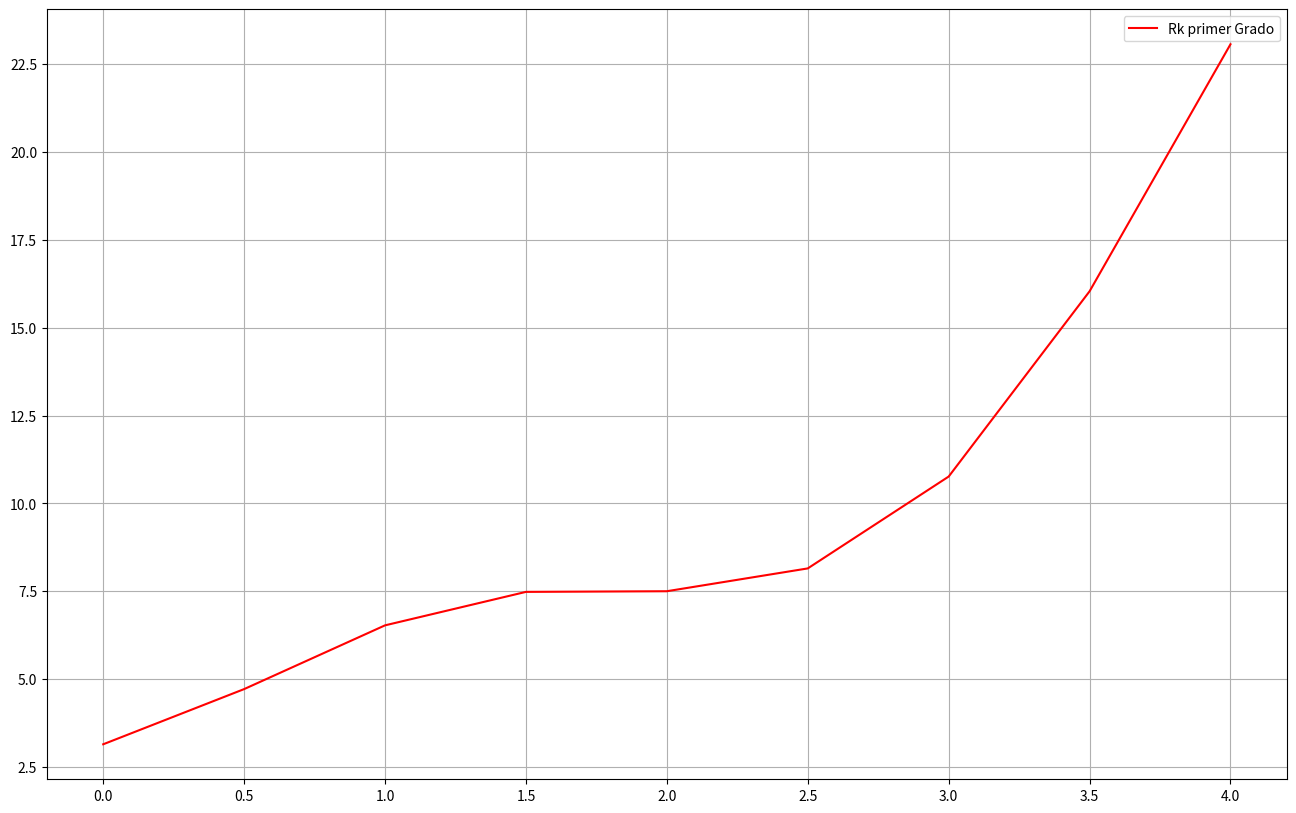
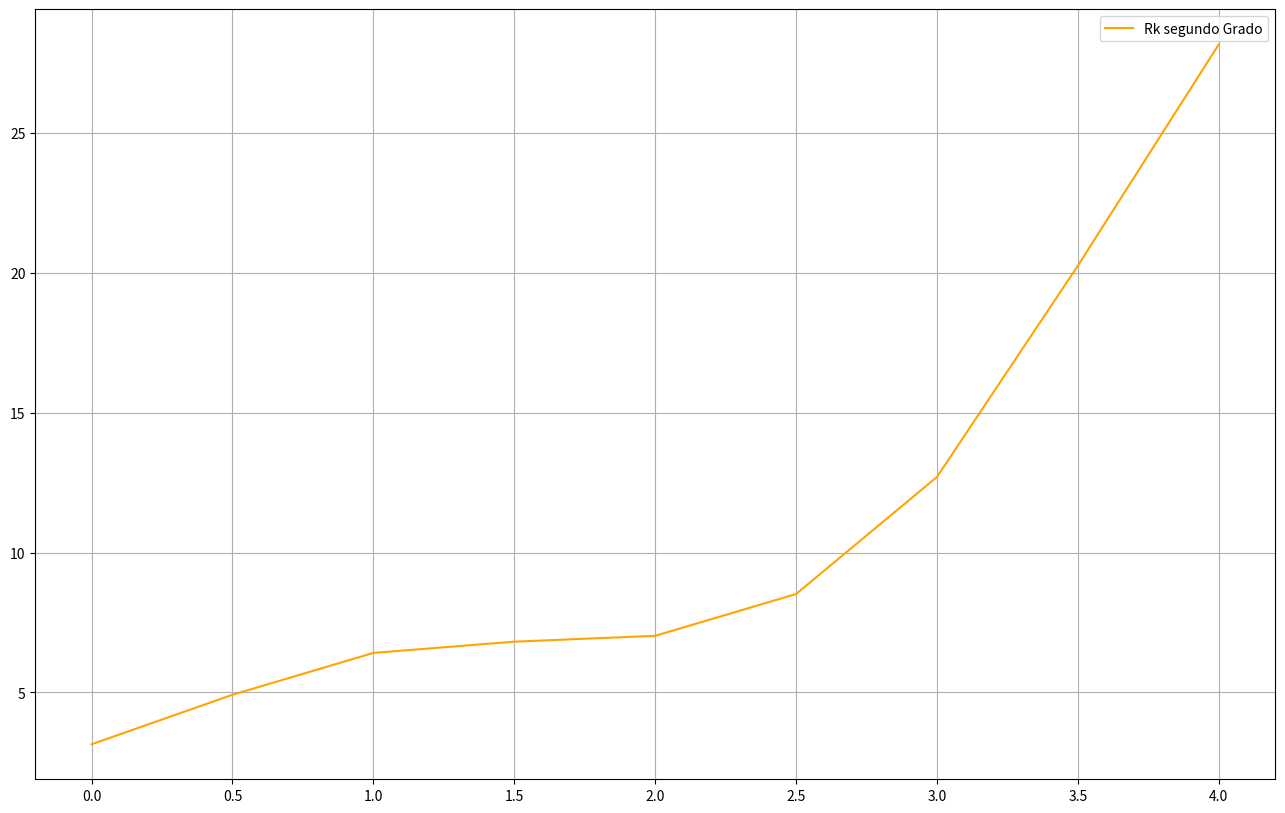
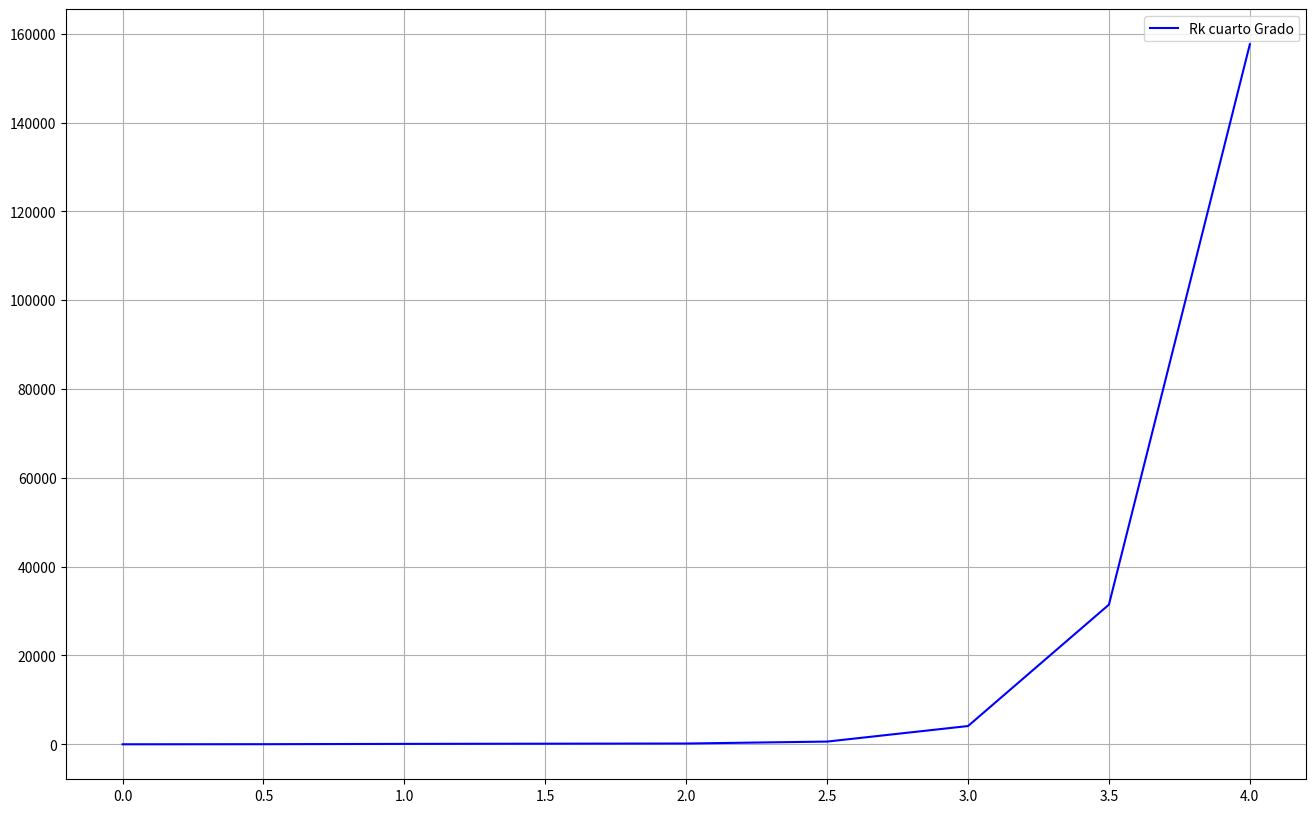
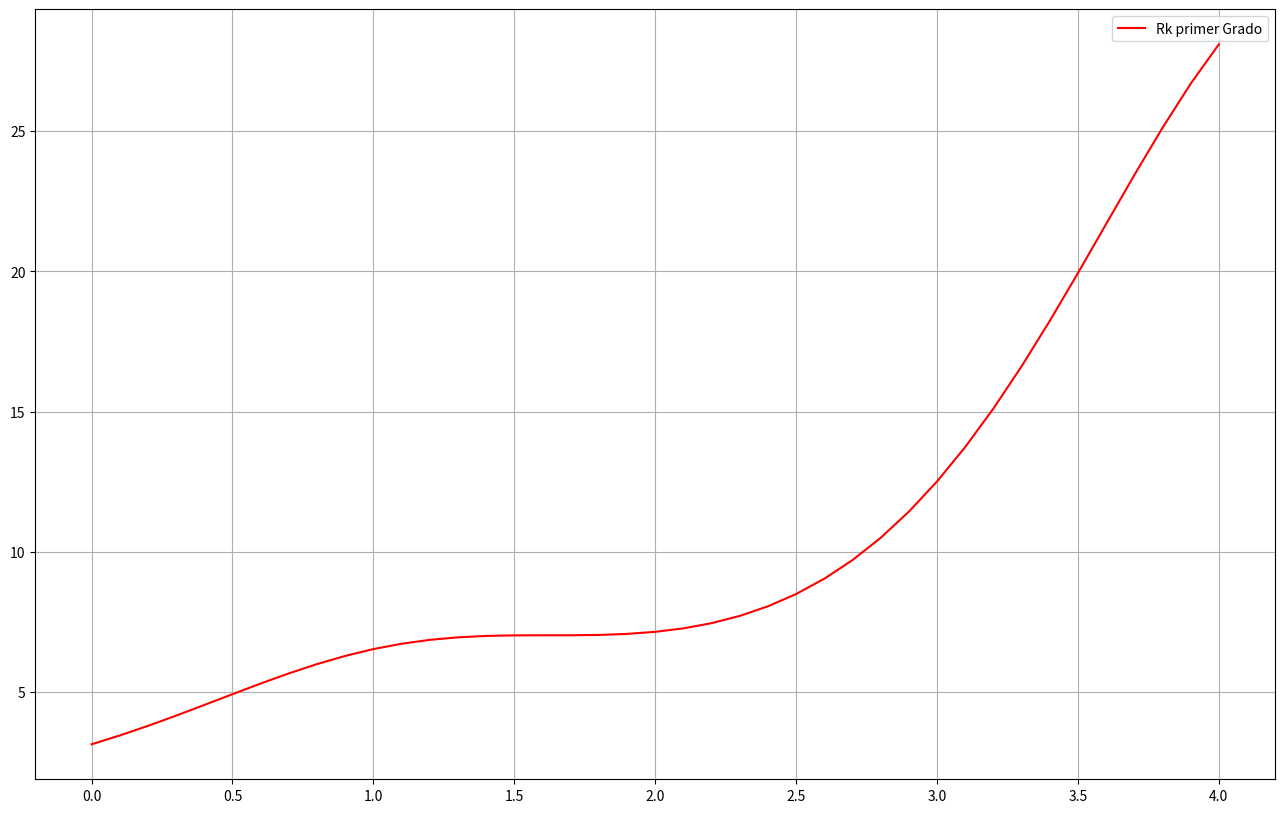
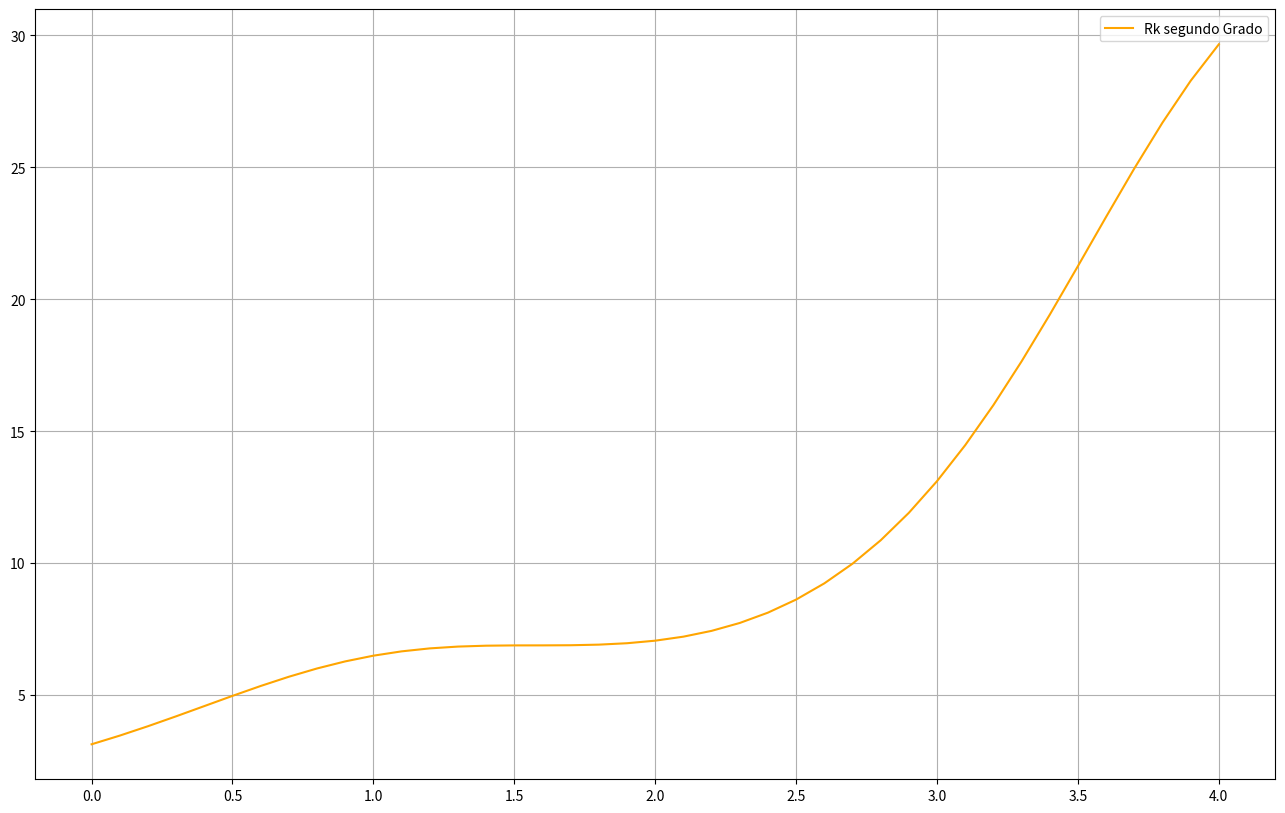
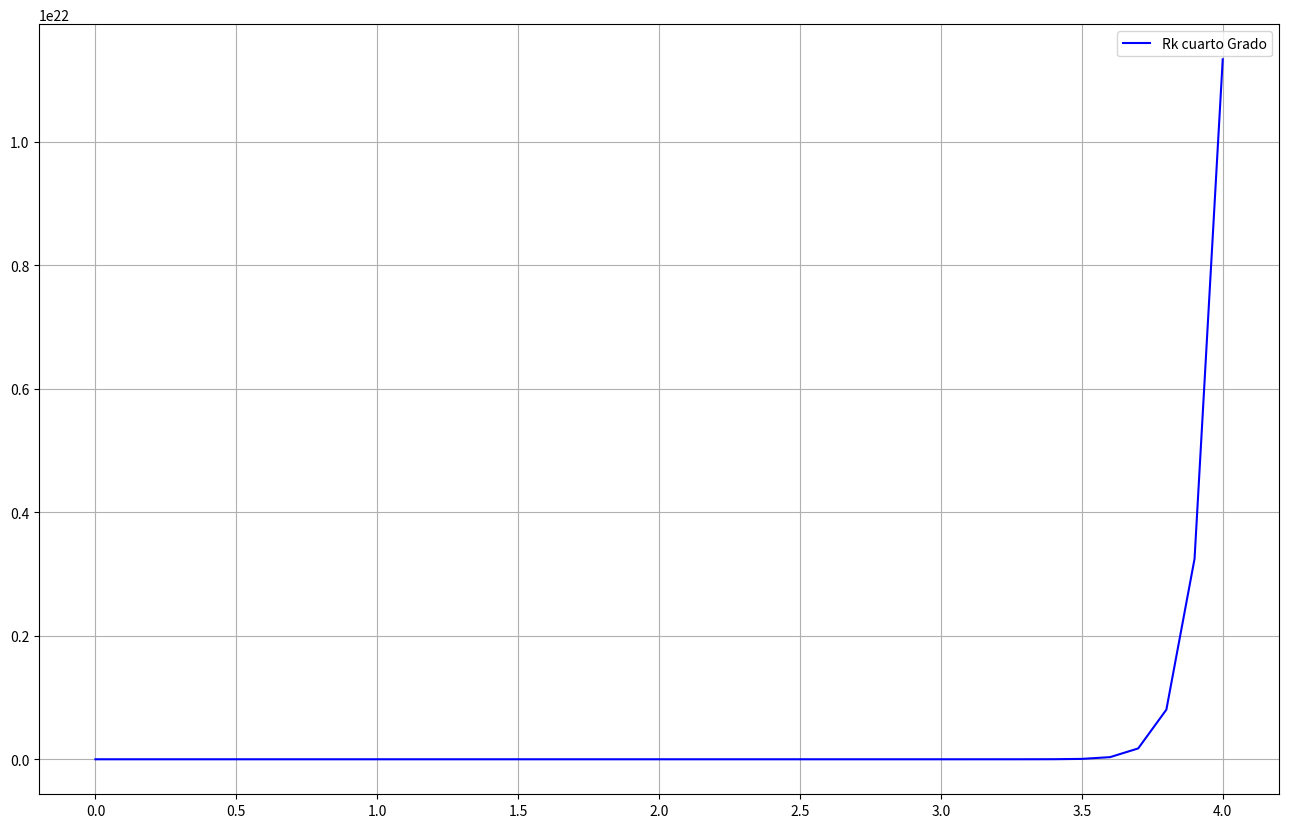
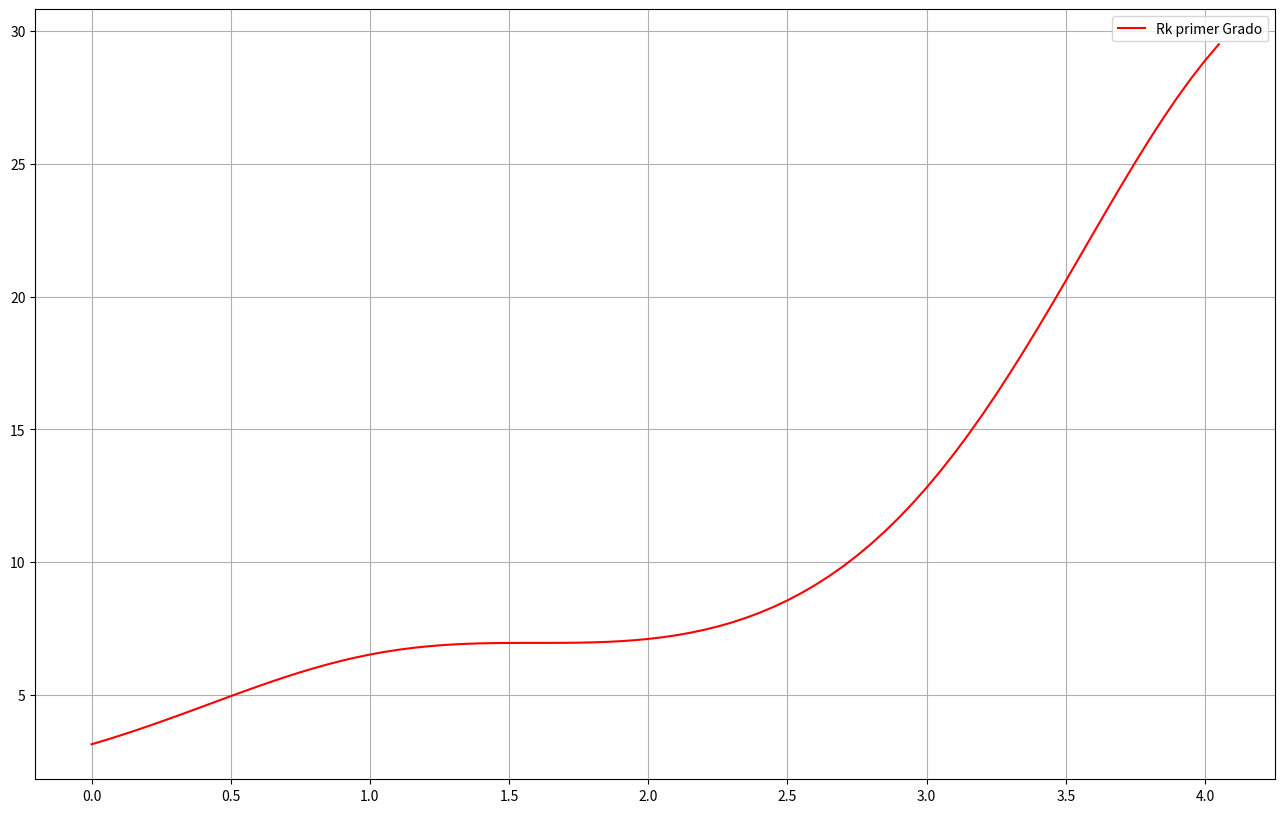
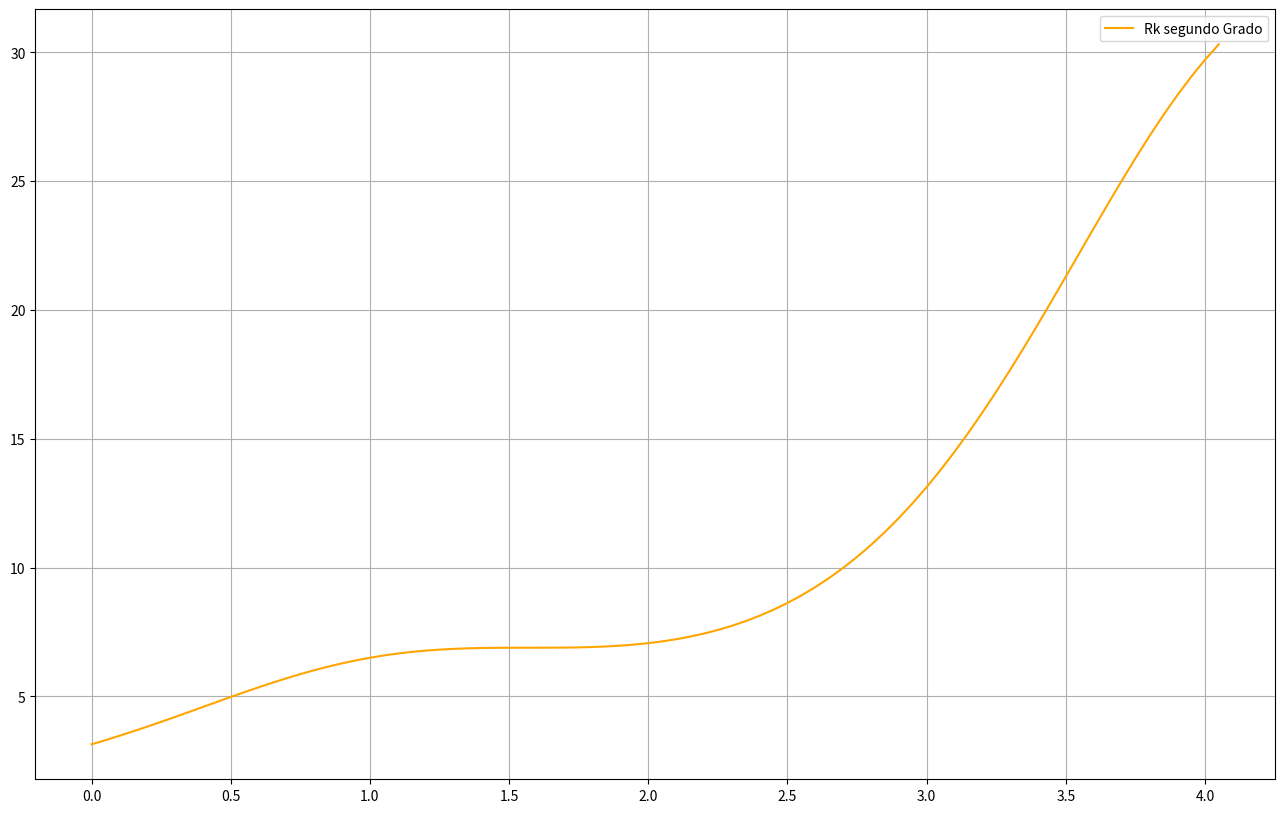
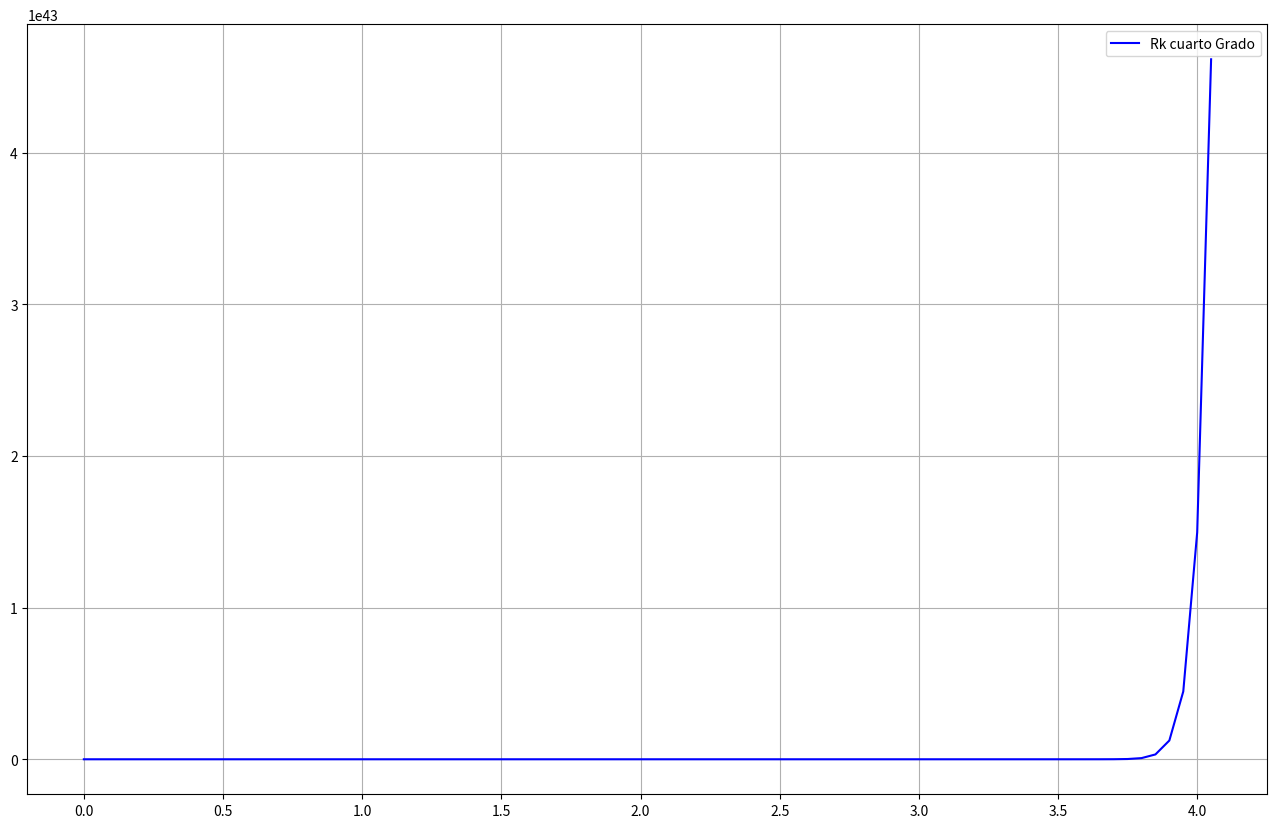

The matplotlib source for these figures, in order:
#dy/dx = f(x,y) con intervalo [0,4] con y(0) = PI
import matplotlib.pyplot as plt # Se llama la libreria para poder graficar
import numpy as np              # Se llama la libreria para operaciones matematicas

def f(x,y):               # Se define la funcion dada
  return y * np.cos(x)**2

def Runge_kutta_1(f,a,b,h,y0):      # Se define la funcion para Runge_Kutta 1er grado

  x = [a]                         # Se toma el valor de x como una lista en a de la funcion
  y = [y0]                        # Se toma el valor de yo como valor inicial
  while x[-1]< b:                 # Se abre el ciclo while
    y.append(y[-1] + f(x[-1], y[-1]) *h)   # Se adiciona los valores a la lista de y
    x.append(x[-1] + h)                    # Se gusrdan los valores a la lista de x
  return x,y

def Runge_kutta_2(f,a,b,h,y0):       # Se define la funcion para Runge_Kutta 2do grado
  x = [a]
  y = [y0]
  while x[-1]< b:
      k1 = f(x[-1], y[-1])
      k2 = f(x[-1] +  3/4 * h, y[-1]+ 3/4 * k1 *h)
      y.append(y[-1] + (1/3 * k1 + 2/3 * k2) * h)
      x.append(x[-1] + h)
  return x,y

def Runge_kutta_4(f,a,b,h,y0):         # Se define la funcion para Runge_Kutta 4to grado
  x = [a]
  y = [y0]
  while x[-1]< b:
      k1 = f(x[-1], y[-1])
      k2 = f(x[-1] +  0.5 * h, y[-1]+ 0.5 * k1 *h)
      k3 = f(x[-1] +  0.5 * h, y[-1]+ 0.5 * k2 *h)
      k4 = f(x[-1]+ h , y[-1]+ k3 *h)
      y.append(y[-1] + (1/6) * k1 + 2 * k2 + 2 *k3 + k4)
      x.append(x[-1] + h)
  return x,y

h = 0.5      # Se referencia el valor de h con 0.5

print("Tamaño de paso h:", h) # Se imprime el valor de h
x1,y1 = Runge_kutta_1(f,0,4,h,np.pi)       # Se crean las variables para el grado 1 con x y y
x2,y2 = Runge_kutta_2(f,0,4,h,np.pi)      # Se crean las variables para el grado 2 con x y y
x4,y4 = Runge_kutta_4(f,0,4,h,np.pi)      # Se crean las variables para el grado 4 con x y y

print("Grado 1: ",x1,y1)
print("Grado 2: ",x2,y2)
print("Grado 4: ",x4,y4)


plt.figure(figsize=(16,10), dpi= 30)  # Se crea el display de la grafica
plt.plot(x1,y1 ,label= "Rk primer Grado", color="r")         # Se llama a graficar el grado 1, dandole un nombre y un color
plt.legend()                                # Se crea el titulo de la grafica
plt.grid()                                 # Se llama a dibujar las celdas
plt.show()                               #Se llama la funcion que muestra la grafica
plt.figure(figsize=(16,10), dpi= 30)
plt.plot(x2,y2 ,label= "Rk segundo Grado",color="orange")        # Se llama a graficar el grado 2, dandole un nombre y un color
plt.legend()
plt.grid()
plt.show()
plt.figure(figsize=(16,10), dpi= 30)
plt.plot(x4,y4 ,label= "Rk cuarto Grado",color="blue")        # Se llama a graficar el grado 4, dandole un nombre y un color
plt.legend()
plt.grid()
plt.show()

h = 0.1            # Se referencia el valor de h con 0.1

print("Tamaño de paso h:", h)
x1,y1 = Runge_kutta_1(f,0,4,h,np.pi)
x2,y2 = Runge_kutta_2(f,0,4,h,np.pi)
x4,y4 = Runge_kutta_4(f,0,4,h,np.pi)

print("Grado 1: ",x1,y1)
print("Grado 2: ",x2,y2)
print("Grado 4: ",x4,y4)

plt.figure(figsize=(16,10), dpi= 30)
plt.plot(x1,y1 ,label= "Rk primer Grado", color="r")
plt.legend()
plt.grid()
plt.show()
plt.figure(figsize=(16,10), dpi= 30)
plt.plot(x2,y2 ,label= "Rk segundo Grado",color="orange")
plt.legend()
plt.grid()
plt.show()
plt.figure(figsize=(16,10), dpi= 30)
plt.plot(x4,y4 ,label= "Rk cuarto Grado",color="blue")
plt.legend()
plt.grid()
plt.show()

h = 0.05         # Se referencia el valor de h con 0.05

print("Tamaño de paso h:", h)
x1,y1 = Runge_kutta_1(f,0,4,h,np.pi)
x2,y2 = Runge_kutta_2(f,0,4,h,np.pi)
x4,y4 = Runge_kutta_4(f,0,4,h,np.pi)

print("Grado 1: ",x1,y1)
print("Grado 2: ",x2,y2)
print("Grado 4: ",x4,y4)

plt.figure(figsize=(16,10), dpi= 30)
plt.plot(x1,y1 ,label= "Rk primer Grado", color="r")
plt.legend()
plt.grid()
plt.show()
plt.figure(figsize=(16,10), dpi= 30)
plt.plot(x2,y2 ,label= "Rk segundo Grado",color="orange")
plt.legend()
plt.grid()
plt.show()
plt.figure(figsize=(16,10), dpi= 30)
plt.plot(x4,y4 ,label= "Rk cuarto Grado",color="blue")
plt.legend()
plt.grid()
plt.show()